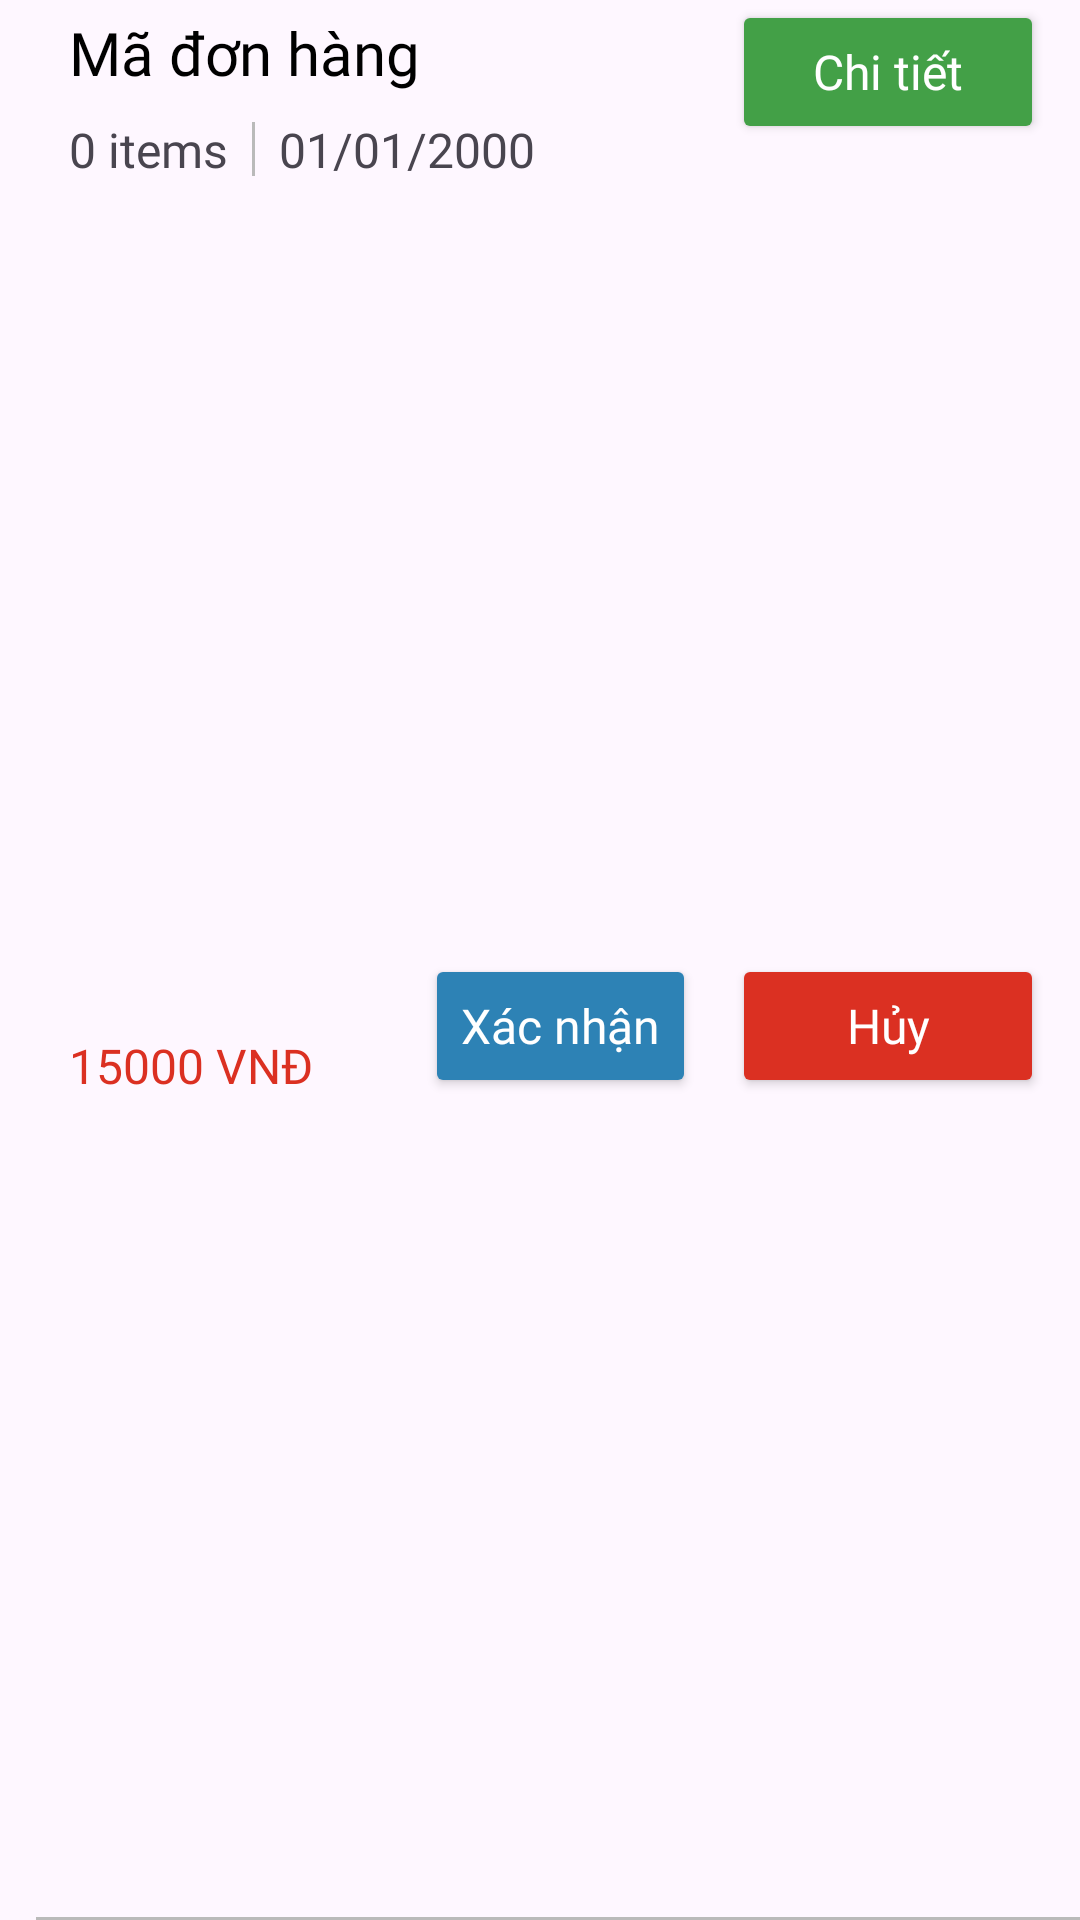

Android layout source for this screen:
<!-- AndroidManifest.xml: application theme Theme.BookStoreApp -->
<!-- res/layout/order_item.xml -->
<?xml version="1.0" encoding="utf-8"?>
<androidx.constraintlayout.widget.ConstraintLayout xmlns:android="http://schemas.android.com/apk/res/android"
    xmlns:app="http://schemas.android.com/apk/res-auto"
    xmlns:tools="http://schemas.android.com/tools"
    android:layout_width="match_parent"
    android:layout_height="wrap_content"
    android:layout_marginEnd="20dp"
    android:layout_marginStart="20dp"
    android:layout_marginTop="20dp"
    android:layout_marginBottom="7dp">

    <Button
        android:id="@+id/btnConfirm"
        android:layout_width="wrap_content"
        android:layout_height="wrap_content"
        android:layout_marginBottom="4dp"
        android:layout_marginEnd="12dp"
        android:backgroundTint="@color/xanh_chu_de"
        android:elevation="4dp"
        android:fontFamily="@font/metropolis_medium"
        android:orientation="horizontal"
        android:text="Xác nhận"
        android:textAllCaps="false"
        android:textColor="@color/White"
        android:textSize="16sp"
        app:layout_constraintBottom_toBottomOf="@+id/imageProduct"
        app:layout_constraintEnd_toStartOf="@+id/btnCancel" />

    <View
        android:id="@+id/line"
        android:layout_width="0dp"
        android:layout_height="1dp"
        android:background="@color/GreyV2"
        app:layout_constraintBottom_toBottomOf="parent"
        app:layout_constraintEnd_toEndOf="parent"
        app:layout_constraintStart_toEndOf="@+id/imageProduct" />

    <com.google.android.material.imageview.ShapeableImageView
        android:id="@+id/imageProduct"
        android:layout_width="12dp"
        android:layout_height="112dp"
        android:layout_marginBottom="12dp"
        app:layout_constraintBottom_toBottomOf="@+id/line"
        app:layout_constraintStart_toStartOf="parent"
        app:layout_constraintTop_toTopOf="parent"
        app:shapeAppearanceOverlay="@style/roundedCorners" />

    <TextView
        android:id="@+id/idOrder"
        android:layout_width="0dp"
        android:layout_height="wrap_content"
        android:layout_marginStart="11dp"
        android:layout_marginTop="4dp"
        android:ellipsize="end"
        android:fontFamily="@font/metropolis_bold"
        android:text="Mã đơn hàng"
        android:textColor="#000"
        android:textSize="20sp"
        app:layout_constraintEnd_toStartOf="@+id/btnDetail"
        app:layout_constraintStart_toEndOf="@+id/imageProduct"
        app:layout_constraintTop_toTopOf="parent" />

    <LinearLayout
        android:id="@+id/linearLayout4"
        android:layout_width="wrap_content"
        android:layout_height="wrap_content"
        android:layout_marginTop="8dp"
        android:gravity="center_vertical"
        android:orientation="horizontal"
        app:layout_constraintStart_toStartOf="@+id/idOrder"
        app:layout_constraintTop_toBottomOf="@+id/idOrder">

        <TextView
            android:id="@+id/countItem"
            android:layout_width="wrap_content"
            android:layout_height="wrap_content"
            android:fontFamily="@font/metropolis_medium"
            android:text="0 items"
            android:textSize="16sp" />

        <View
            android:layout_width="1dp"
            android:layout_height="18dp"
            android:layout_marginStart="8dp"
            android:layout_marginEnd="8dp"
            android:background="@color/GreyV2" />

    </LinearLayout>


    <TextView
        android:id="@+id/dateOrder"
        android:layout_width="wrap_content"
        android:layout_height="wrap_content"
        android:layout_marginTop="8dp"
        android:fontFamily="@font/metropolis_medium"
        android:text="01/01/2000"
        android:textSize="16sp"
        app:layout_constraintStart_toEndOf="@+id/linearLayout4"
        app:layout_constraintTop_toBottomOf="@+id/idOrder" />

    <TextView
        android:id="@+id/priceOrder"
        android:layout_width="wrap_content"
        android:layout_height="wrap_content"
        android:layout_marginBottom="4dp"
        android:fontFamily="@font/metropolis_black"
        android:text="15000 VNĐ"
        android:textColor="@color/colorPrimary"
        android:textSize="16sp"
        app:layout_constraintBottom_toBottomOf="@+id/imageProduct"
        app:layout_constraintStart_toStartOf="@+id/linearLayout4" />

    <Button
        android:id="@+id/btnDetail"
        android:layout_width="104dp"
        android:layout_height="wrap_content"
        android:layout_marginEnd="12dp"
        android:backgroundTint="#43A047"
        android:elevation="4dp"
        android:fontFamily="@font/metropolis_medium"
        android:orientation="horizontal"
        android:text="Chi tiết"
        android:textAllCaps="false"
        android:textColor="@color/White"
        android:textSize="16sp"
        app:layout_constraintEnd_toEndOf="parent"
        app:layout_constraintTop_toTopOf="parent" />

    <Button
        android:id="@+id/btnCancel"
        android:layout_width="104dp"
        android:layout_height="wrap_content"
        android:layout_marginEnd="12dp"
        android:layout_marginBottom="4dp"
        android:backgroundTint="@color/colorPrimary"
        android:elevation="4dp"
        android:fontFamily="@font/metropolis_medium"
        android:orientation="horizontal"
        android:text="Hủy"
        android:textAllCaps="false"
        android:textColor="@color/White"
        android:textSize="16sp"
        app:layout_constraintBottom_toBottomOf="@+id/imageProduct"
        app:layout_constraintEnd_toEndOf="parent" />

</androidx.constraintlayout.widget.ConstraintLayout>
<!-- resources referenced by this layout -->
<resources>
  <color name="GreyV2">#BABABA</color>
  <color name="White">#FFFF</color>
  <color name="colorPrimary">#DB3022</color>
  <color name="xanh_chu_de">#2d82b5</color>
  <style name="roundedCorners" parent="">
          <item name="cornerFamily">rounded</item>
          <item name="cornerSize">8dp</item>
      </style>
  <style name="Theme.BookStoreApp" parent="Base.Theme.BookStoreApp" />
  <style name="Base.Theme.BookStoreApp" parent="Theme.Material3.DayNight.NoActionBar">
          
          
      </style>
</resources>
